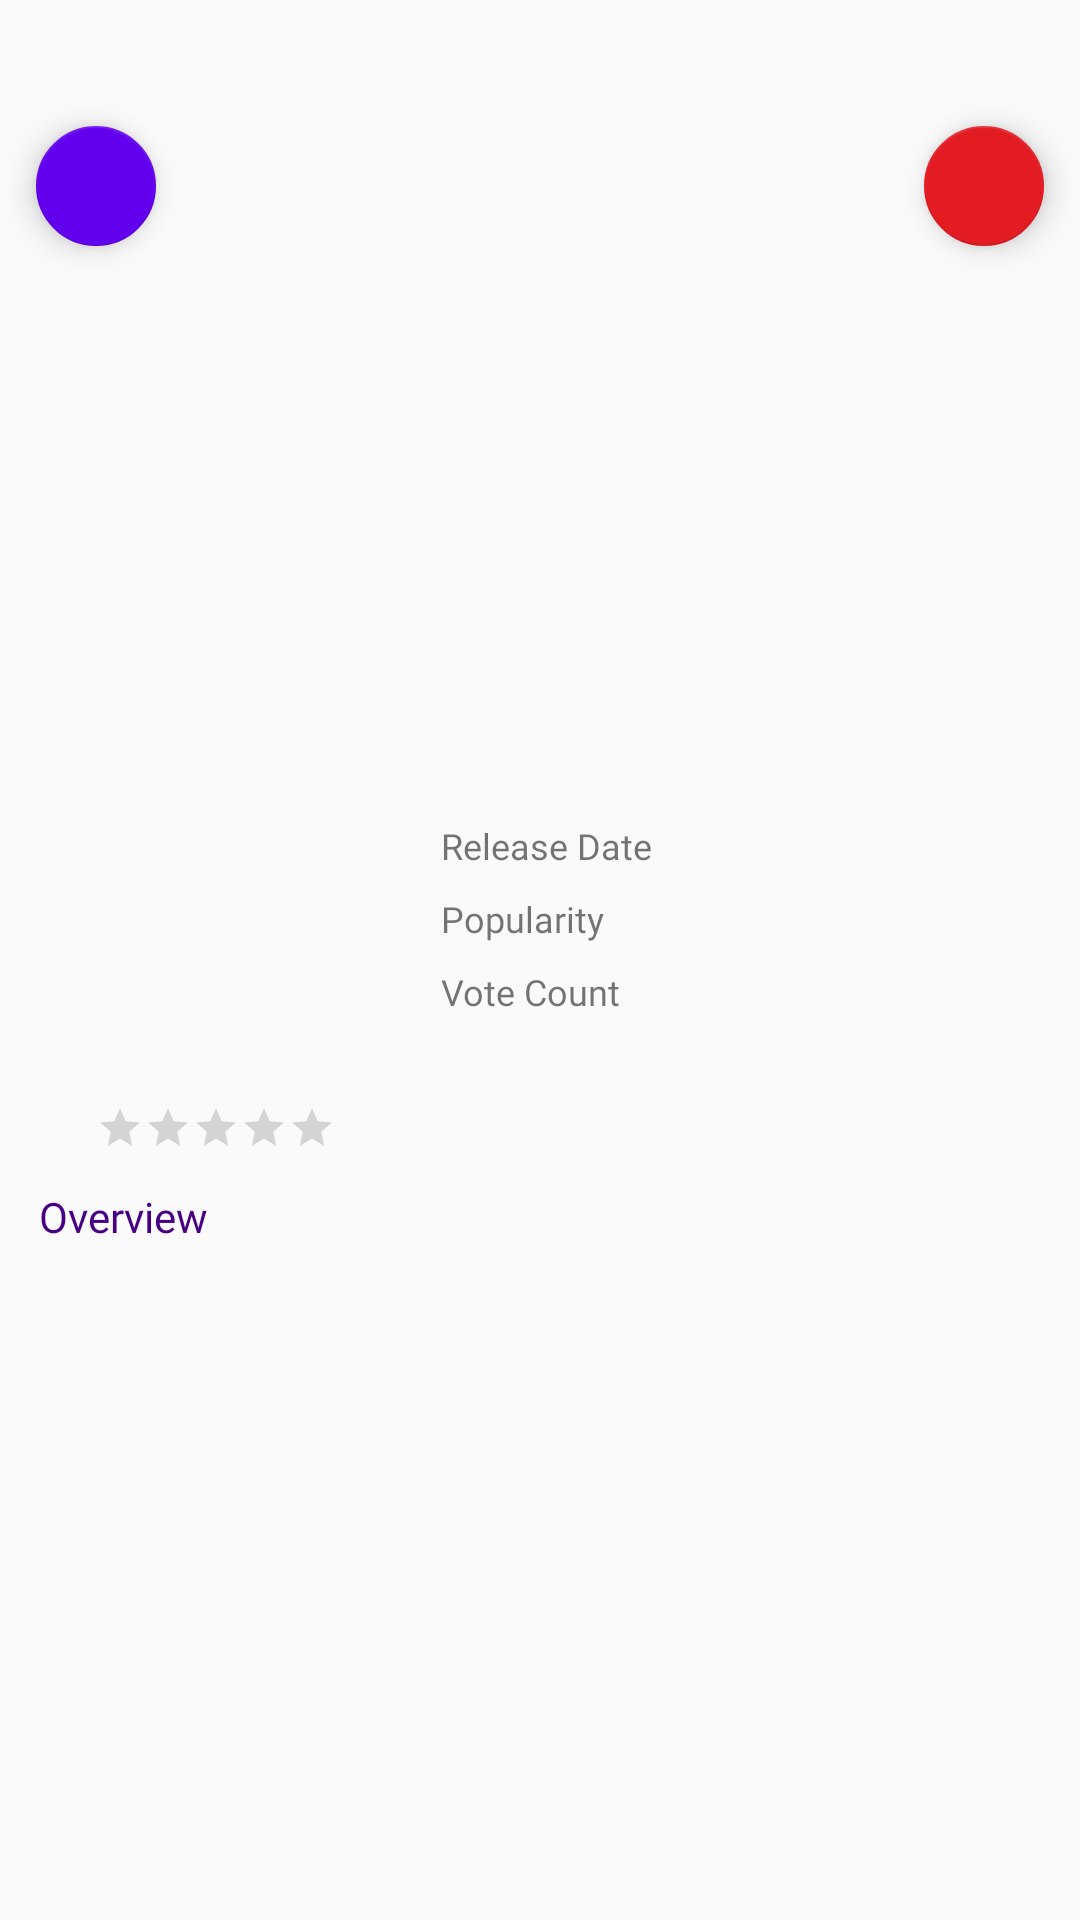

Android layout source for this screen:
<!-- AndroidManifest.xml: activity theme Theme.Design.Light.NoActionBar -->
<!-- res/layout/activity_detail.xml -->
<?xml version="1.0" encoding="utf-8"?>
<ScrollView xmlns:android="http://schemas.android.com/apk/res/android"
    xmlns:app="http://schemas.android.com/apk/res-auto"
    xmlns:tools="http://schemas.android.com/tools"
    android:layout_width="match_parent"
    android:layout_height="match_parent"
    tools:context=".ui.detail.DetailActivity">

    <androidx.constraintlayout.widget.ConstraintLayout
        android:layout_width="match_parent"
        android:layout_height="wrap_content">

        <ProgressBar
            android:id="@+id/progressBar"
            style="?android:attr/progressBarStyle"
            android:layout_width="wrap_content"
            android:layout_height="wrap_content"
            app:layout_constraintStart_toStartOf="parent"
            app:layout_constraintEnd_toEndOf="parent"
            app:layout_constraintTop_toTopOf="parent"
            app:layout_constraintBottom_toBottomOf="parent"
            android:visibility="visible"/>

        <com.google.android.material.floatingactionbutton.FloatingActionButton
            android:id="@+id/btn_back"
            android:layout_width="wrap_content"
            android:layout_height="wrap_content"
            app:layout_constraintStart_toStartOf="parent"
            app:layout_constraintTop_toTopOf="parent"
            app:useCompatPadding="true"
            android:layout_marginTop="24dp"
            app:backgroundTint="@color/purple_500"
            app:fabSize="mini"
            android:src="@drawable/ic_baseline_arrow_back_24"
            android:contentDescription="@string/backfab" />

        <com.google.android.material.floatingactionbutton.FloatingActionButton
            android:id="@+id/btn_fav"
            android:layout_width="wrap_content"
            android:layout_height="wrap_content"
            app:layout_constraintEnd_toEndOf="parent"
            app:layout_constraintTop_toTopOf="parent"
            app:useCompatPadding="true"
            android:layout_marginTop="24dp"
            app:backgroundTint="#e31b23"
            app:fabSize="mini"
            android:src="@drawable/ic_baseline_favorite_24"
            android:contentDescription="@string/backfab" />

        <ImageView
            android:id="@+id/image_backdrop"
            android:layout_width="match_parent"
            android:layout_height="224dp"
            tools:src="@color/purple_200"
            app:layout_constraintEnd_toEndOf="parent"
            app:layout_constraintStart_toStartOf="parent"
            app:layout_constraintTop_toTopOf="parent"
            android:contentDescription="@string/backdropimg" />

        <ImageView
            android:id="@+id/image_poster"
            android:layout_width="118dp"
            android:layout_height="170dp"
            app:layout_constraintEnd_toEndOf="parent"
            app:layout_constraintHorizontal_bias="0.054"
            app:layout_constraintStart_toStartOf="parent"
            app:layout_constraintTop_toTopOf="parent"
            android:layout_marginTop="190dp"
            tools:src="@color/purple_500"
            android:contentDescription="@string/posterimg" />

        <TextView
            android:id="@+id/text_title"
            android:layout_width="0dp"
            android:layout_height="wrap_content"
            android:layout_marginTop="16dp"
            android:layout_marginStart="16dp"
            android:fontFamily="@font/poppins_medium"
            android:textColor="@color/textColor"
            android:maxLines="2"
            android:ellipsize="end"
            android:textSize="16sp"
            tools:text="Title"
            app:layout_constraintEnd_toEndOf="parent"
            app:layout_constraintStart_toEndOf="@id/image_poster"
            app:layout_constraintTop_toBottomOf="@+id/image_backdrop" />

        <TextView
            android:id="@+id/tv_release"
            android:layout_width="wrap_content"
            android:layout_height="wrap_content"
            android:layout_marginTop="12dp"
            android:text="@string/release_date"
            android:textSize="12sp"
            android:fontFamily="@font/poppins"
            app:layout_constraintHorizontal_bias="0.0"
            app:layout_constraintStart_toStartOf="@id/text_title"
            app:layout_constraintTop_toBottomOf="@+id/text_title" />

        <TextView
            android:id="@+id/text_release"
            android:layout_width="0dp"
            android:layout_height="wrap_content"
            android:layout_marginTop="12dp"
            android:fontFamily="@font/poppins"
            tools:text="1h 20m"
            android:textSize="12sp"
            android:textColor="@color/black"
            android:layout_marginStart="18dp"
            app:layout_constraintEnd_toEndOf="parent"
            app:layout_constraintHorizontal_bias="0.145"
            app:layout_constraintStart_toEndOf="@id/tv_release"
            app:layout_constraintTop_toBottomOf="@+id/text_title" />

        <TextView
            android:id="@+id/tv_popularity"
            android:layout_width="wrap_content"
            android:layout_height="wrap_content"
            android:layout_marginTop="8dp"
            android:text="@string/popularity"
            android:textSize="12sp"
            android:fontFamily="@font/poppins"
            app:layout_constraintHorizontal_bias="0.0"
            app:layout_constraintStart_toStartOf="@id/text_title"
            app:layout_constraintTop_toBottomOf="@+id/tv_release" />

        <TextView
            android:id="@+id/text_popularity"
            android:layout_width="0dp"
            android:layout_height="wrap_content"
            android:layout_marginTop="8dp"
            android:fontFamily="@font/poppins"
            tools:text="Asrul"
            android:textSize="12sp"
            android:textColor="@color/black"
            app:layout_constraintEnd_toEndOf="parent"
            app:layout_constraintStart_toStartOf="@id/text_release"
            app:layout_constraintTop_toBottomOf="@+id/tv_release" />

        <TextView
            android:id="@+id/tv_vcount"
            android:layout_width="wrap_content"
            android:layout_height="wrap_content"
            android:layout_marginTop="8dp"
            android:text="@string/vote_count"
            android:textSize="12sp"
            android:fontFamily="@font/poppins"
            app:layout_constraintHorizontal_bias="0.0"
            app:layout_constraintStart_toStartOf="@id/text_title"
            app:layout_constraintTop_toBottomOf="@+id/tv_popularity" />

        <TextView
            android:id="@+id/text_vcount"
            android:layout_width="0dp"
            android:layout_height="wrap_content"
            android:layout_marginTop="8dp"
            android:fontFamily="@font/poppins"
            tools:text="2020"
            android:textSize="12sp"
            android:textColor="@color/black"
            app:layout_constraintEnd_toEndOf="parent"
            app:layout_constraintStart_toStartOf="@id/text_popularity"
            app:layout_constraintTop_toBottomOf="@+id/tv_popularity" />


        <RatingBar
            android:id="@+id/rating_bar"
            style="?android:attr/ratingBarStyleSmall"
            android:layout_width="wrap_content"
            android:layout_height="wrap_content"
            android:stepSize="0.5"
            android:layout_marginTop="8dp"
            android:progressTint="#ffd700"
            app:layout_constraintStart_toStartOf="@+id/image_poster"
            app:layout_constraintEnd_toEndOf="@+id/image_poster"
            app:layout_constraintTop_toBottomOf="@+id/image_poster"/>

        <TextView
            android:id="@+id/tv_about"
            android:layout_width="wrap_content"
            android:layout_height="wrap_content"
            android:layout_marginTop="12dp"
            android:text="@string/overview"
            android:textSize="14sp"
            android:fontFamily="@font/poppins_medium"
            android:textColor="@color/textColor"
            app:layout_constraintStart_toStartOf="@id/image_poster"
            app:layout_constraintTop_toBottomOf="@+id/rating_bar" />

        <TextView
            android:id="@+id/text_about"
            android:layout_width="match_parent"
            android:layout_height="wrap_content"
            android:layout_marginStart="18dp"
            android:layout_marginEnd="18dp"
            tools:text="Sinopsis"
            android:textSize="12sp"
            android:fontFamily="@font/poppins"
            app:layout_constraintEnd_toEndOf="parent"
            app:layout_constraintStart_toStartOf="parent"
            app:layout_constraintTop_toBottomOf="@+id/tv_about" />
    </androidx.constraintlayout.widget.ConstraintLayout>
</ScrollView>
<!-- resources referenced by this layout -->
<resources>
  <color name="black">#FF000000</color>
  <color name="purple_200">#FFBB86FC</color>
  <color name="purple_500">#FF6200EE</color>
  <color name="textColor">#470083</color>
  <string name="backdropimg">backdropImg</string>
  <string name="backfab">backFAB</string>
  <string name="overview">Overview</string>
  <string name="popularity">Popularity</string>
  <string name="posterimg">posterImg</string>
  <string name="release_date">Release Date</string>
  <string name="vote_count">Vote Count</string>
</resources>
